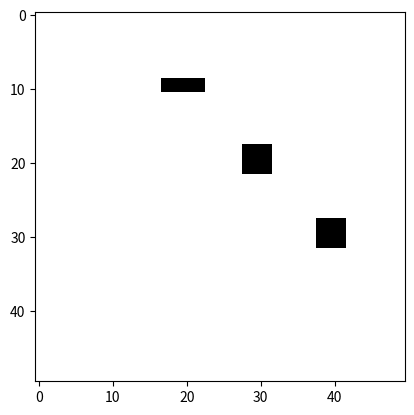

This chart was generated by the following Python code: (Note: this script raises an exception after producing the figure.)
#! /usr/bin/python
import numpy
from itertools import count
import matplotlib.pylab as plt
class objectOnTable(object):
	_ids = count(0)
	def __init__(self, x, y, theta = None, shape = 'circle'):
		self.x = x
		self.y = y
		self.shape = shape
		self.theta = theta
		self.delGridX, self.delGridY = self.cellsToOccupy()
		self.tag =  next(self._ids)
	def cellsToOccupy(self):
		if self.shape == 'circle':
			delGridX = 1.5
			delGridY = 1.5
		elif self.shape == 'rectangle':
			length = 5
			delGridX = length * numpy.cos(self.theta) / 2
			delGridY = length * numpy.sin(self.theta) / 2
		return delGridX, delGridY
	def updatePose(self, newX, newY, newTheta):
		self.x = newX
		self.y = newY
		self.theta = newTheta
		self.delGridX, self.delGridY = self.cellsToOccupy()

class costMap(object):
	def __init__(self, objOnTableList):
		self.worldMap = self.createWorldMap(objOnTableList)
		self.matMap = self.createMatMap(objOnTableList)

	def createWorldMap(self, objOnTableList):
		worldMap = {}
		for i in range(len(objOnTableList)):
			obj = objOnTableList[i]
			worldMap[obj.tag] = (obj.x, obj.y, obj.delGridX, obj.delGridY)
		return worldMap
	def createMatMap(self, objOnTableList):
		# table dimensions in cm 
		tableWidth = 50
		tableHeight = 50
		matMap = numpy.zeros([tableWidth, tableHeight])
		for i in range(len(objOnTableList)):
			obj = objOnTableList[i]
			x, y, delGridX, delGridY = (obj.x, obj.y, obj.delGridX, obj.delGridY)
			x = numpy.ceil(x);
			y = numpy.ceil(y);
			delGridX = numpy.ceil(delGridX);
			delGridY = numpy.ceil(delGridY);
			
			rCorn1 = int(x - delGridX)
			cCorn1 = int(y - delGridY)
			rCorn2 = int(x + delGridX)
			cCorn2 = int(y + delGridY)
			matMap[rCorn1:rCorn2, cCorn1:cCorn2] = matMap[rCorn1:rCorn2, cCorn1:cCorn2]- 1
		plt.imshow(matMap, interpolation = 'none', cmap = 'gray')
		plt.show(block=False)
		ch = raw_input("Continue ?")
		return matMap
		
	def updateWorldMap(self, obj):
		self.worldMap[obj.tag] = (obj.x, obj.y, obj.delGridX, obj.delGridY)
	def visualize(self):
		tagsOnTable = self.worldMap.keys()
		for tag in tagsOnTable:
			x, y, delGridX, delGridY = self.worldMap[tag]

def updateObjectOnTable(tableMap, obj, newX, newY, newTheta):
	obj.updatePose(newX, newY, newTheta)
	tableMap.updateWorldMap(obj)
	tableMap.updateMatMap(obj)

def planToTarget(tableMap, targetObject):
	pass

if __name__=="__main__":
	soup = objectOnTable(30, 40)
	spam = objectOnTable(10, 20, numpy.pi/2, shape = 'rectangle')
	glass = objectOnTable(20, 30)
	tableMap = costMap([soup, spam, glass])

